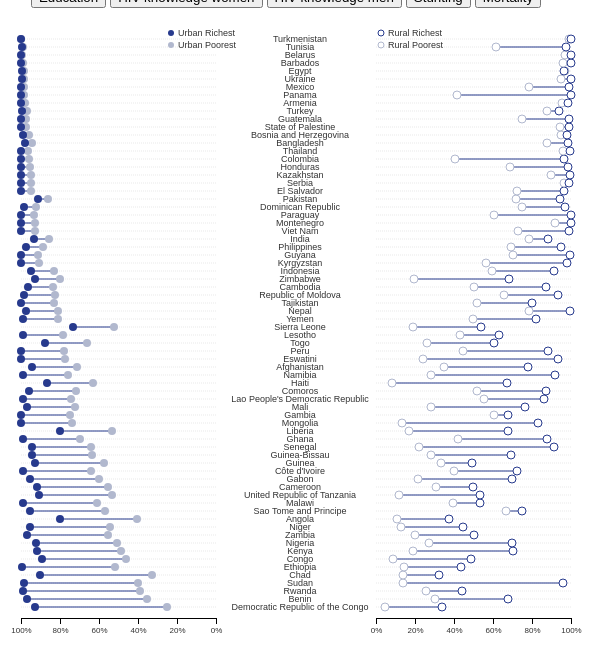
D3 v4 page, settled after 360 driven frames (6 s of simulated time); the page loaded 1 data file(s).


// ── dumbbells.js
var w = 550;
var h = 600;

var margin = {top: 5, right: 40, bottom: 30, left: 20, middle:80};

var regionWidth = w/2 - margin.middle;

var pointA = regionWidth;
    pointB = w - regionWidth;

var svg = d3.select("body").append("svg")
    .attr('width', margin.left + w + margin.right)
    .attr('height', margin.top + h + margin.bottom)
    .append("g") // add a group for the space within the margins
    .attr("transform", "translate("+margin.left+", "+margin.top+")");

// add scales
var  x = d3.scaleLinear().rangeRound([0,regionWidth]),
     xLeft = d3.scaleLinear().rangeRound([regionWidth,0]),
     xRight = d3.scaleLinear().rangeRound([0, regionWidth]),
    y = d3.scalePoint().rangeRound([h, 10]).padding(0.4);

var chart = svg.append("g")
    .attr("transform", "translate(" + margin.left + "," + margin.top + ")");

// import data from csv
d3.csv("dumbell.water.csv", function(d) {
  d.uq1 = +d.uq1;
  d.uq5 = +d.uq5; 
  return d;
}, function(error, data) {

  if (error) throw error;

  x.domain([0,100]);
  xLeft.domain([0,100]);
  xRight.domain([0,100]);
  y.domain(data.map(function(d) { return d.area; }));

  // x-axis left (urban)
  chart.append("g")
      .attr("class", "x-axis")
      .attr("transform", "translate(0, "+h+")")
      .call(d3.axisBottom(xLeft).ticks(4).tickSizeOuter(0).tickFormat(function(d){return d + "%"}))
      .append("text")
      .attr("text-anchor", "end");
  
  // x-axis right (rural)
   chart.append("g")
      .attr("class", "x-axis")
      .attr("transform", "translate("+pointB+" "+h+")")
      .call(d3.axisBottom(xRight).ticks(4).tickFormat(function(d){return d + "%"}).tickSizeOuter(0))
      .append("text")
      .attr("text-anchor", "end");

  // y-axis left - for country label
   chart.append("g")
      .attr("class", "y-axis")
      .attr("transform", "translate(270,0)")
      .call(d3.axisRight(y))
      .style("text-anchor", "middle");

  // y-axis right 
   chart.append("g")
      .attr("class", "yRightAxis")
      .attr("transform", "translate(" +pointB+",0)")
      .call(d3.axisLeft(y)); 

  // define tooltip 
  var tooltip = d3.select("body")
     .append("div")
     .attr("class", "tooltip")
     .style("opacity", 0);

 // Creat two groups for each side of chart
  var leftGroup = chart.append("g")
    .attr("transform", "translate("+pointA+", 0)" + 'scale(-1,1)');

  var rightGroup = chart.append("g")
    .attr("transform", "translate(" +pointB+", 0)");

 // left group - urban
  var dumbbellLeft = leftGroup.selectAll(".dumbbell")
      .data(data)
      .enter().append("g")
      .attr("class", "dumbbell")
      .attr("transform", function(d) { return "translate(0," + y(d.area) + ")"; });

  // grid lines
  dumbbellLeft.append("line")
      .attr("class", "line grid")
      .attr("x1", 0)
      .attr("x2", function(d) { return x(100); })
      .attr("y1", 0)
      .attr("y2", 0);

    // lines: between dots
  dumbbellLeft.append("line")
      .attr("class", "line between")
      .attr("x1", function(d) { return x(d.uq1); })
      .attr("x2", function(d) { return x(d.uq5); })
      .attr("y1", 0)
      .attr("y2", 0);

// dots: urban poorest
  dumbbellLeft.append("circle")
      .attr("class", "circle upoor")
      .attr("cx", function(d) { return x(d.uq1); })
      .attr("cy", 0)
      .attr("r", 4)
      .on("mouseover", function(d) {
                tooltip.transition()
                     .duration(100)
                     .style("opacity", .9);
                 tooltip.html(d.area + "<br/> Richest: " + d3.format(".3n")(d.uq5) +"%" + "<br/> Poorest: " +d3.format(".3n")(d.uq1)+ "%")
                       .style("left", (d3.event.pageX -28) + "px")
                       .style("top", (d3.event.pageY  +10) + "px");
              })
      .on("mouseout", function(d) {
                  tooltip.transition()
                       .duration(500)
                       .style("opacity", 0);
              });

// dots: urban richest
  dumbbellLeft.append("circle")
      .attr("class", "circle urich")
      .attr("cx", function(d) { return x(d.uq5); })
      .attr("cy", 0)
      .attr("r", 4)
      .on("mouseover", function(d) {
                tooltip.transition()
                     .duration(100)
                     .style("opacity", .9);
                 tooltip.html(d.area + "<br/> Richest: " + d3.format(".3n")(d.uq5) +"%" + "<br/> Poorest: " +d3.format(".3n")(d.uq1) + "%")
                       .style("left", (d3.event.pageX -28) + "px")
                       .style("top", (d3.event.pageY  +10) + "px");
              })
      .on("mouseout", function(d) {
                  tooltip.transition()
                       .duration(500)
                       .style("opacity", 0);
              });

 // right group - rural
  var dumbbellRight = rightGroup.selectAll(".dumbbell")
      .data(data)
       .enter().append("g")
      .attr("class", "dumbbell")
      .attr("transform", function(d) { return "translate(0," + y(d.area) + ")"; });

  // grid lines
  dumbbellRight.append("line")
      .attr("class", "line grid")
      .attr("x1", 0)
      .attr("x2", function(d) { return x(100); })
      .attr("y1", 0)
      .attr("y2", 0);

  // lines: between dots
  dumbbellRight.append("line")
      .attr("class", "line between")
      .attr("x1", function(d) { return x(d.rq1); })
      .attr("x2", function(d) { return x(d.rq5); })
      .attr("y1", 0)
      .attr("y2", 0);

  // dots: rural poorest 
  dumbbellRight.append("circle")
      .attr("class", "circle rpoor")
      .attr("cx", function(d) { return x(d.rq1); })
      .attr("cy", 0)
      .attr("r", 4)
      .on("mouseover", function(d) {
                tooltip.transition()
                     .duration(100)
                     .style("opacity", .9);
                 tooltip.html(d.area + "<br/> Richest: " + d3.format(".3n")(d.uq5) +"%" + "<br/> Poorest: " +d3.format(".3n")(d.uq1)+ "%")
                       .style("left", (d3.event.pageX -28) + "px")
                       .style("top", (d3.event.pageY  +10) + "px");
              })
      .on("mouseout", function(d) {
                  tooltip.transition()
                       .duration(500)
                       .style("opacity", 0);
              });

 // dots: rural richest 
  dumbbellRight.append("circle")
      .attr("class", "circle rrich")
      .attr("cx", function(d) { return x(d.rq5); })
      .attr("cy", 0)
      .attr("r", 4)
      .on("mouseover", function(d) {
                tooltip.transition()
                     .duration(100)
                     .style("opacity", .9);
                 tooltip.html(d.area + "<br/> Richest: " + d3.format(".3n")(d.uq5) +"%" + "<br/> Poorest: " +d3.format(".3n")(d.uq1)+ "%")
                       .style("left", (d3.event.pageX -28) + "px")
                       .style("top", (d3.event.pageY  +10) + "px");
              })
      .on("mouseout", function(d) {
                  tooltip.transition()
                       .duration(500)
                       .style("opacity", 0);
              });

   // legend left 
  var legendLeft = chart.append("g") 
    .attr("transform", "translate(" + margin.left + "," + margin.top + ")");

     legendLeft.append("circle")
        .attr("class", "circle urich")
        .attr("cx", 130)
        .attr("cy", 10)
        .attr("r", 3);
       // .style("fill", "#273A8D");

      legendLeft.append("circle")
        .attr("class", "circle upoor")
        .attr("cx", 130)
        .attr("cy", 22)
        .attr("r", 3);
        
      legendLeft.append("text")
          .attr("class", "legend")
          .attr("x", 137)
          .attr("y", 10)
          .attr("dy", ".35em")
          .text("Urban Richest");

        legendLeft.append("text")
          .attr("class", "legend")
          .attr("x", 137)
          .attr("y", 22)
          .attr("dy", ".35em")
          .text("Urban Poorest");

   // legend right 
  var legendRight = chart.append("g") 
    .attr("transform", "translate(" + margin.left + "," + margin.top + ")");

     legendRight.append("circle")
        .attr("class", "circle rrich")
        .attr("cx", 340)
        .attr("cy", 10)
        .attr("r", 3);

      legendRight.append("circle")
        .attr("class", "circle rpoor")
        .attr("cx", 340)
        .attr("cy", 22)
        .attr("r", 3);

      legendRight.append("text")
          .attr("class", "legend")
          .attr("x", 347)
          .attr("y", 10)
          .attr("dy", ".35em")
          .text("Rural Richest");

        legendRight.append("text")
          .attr("class", "legend")
          .attr("x", 347)
          .attr("y", 22)
          .attr("dy", ".35em")
          .text("Rural Poorest");

});

/*
// Update data section 
function updateToilet() {

    // Get the data again
    d3.csv("dumbell.water.csv", function(d) {
    d.uq1 = +d.uq1;
     d.uq5 = +d.uq5; 
    return d;
  }, function(error, data) {

    if (error) throw error;
  
   // Scale the range of the data again 
    x.domain([0,100]);
    xLeft.domain([0,100]);
    xRight.domain([0,100]);
    y.domain(data.map(function(d) { return d.area; }));

  // Select the section we want to apply our changes to
  var chart = d3.select("chart").transition();

  chart.select("x-axis")
     // .duration(750)
    //  .attr("class", "x-axis")
      .attr("transform", "translate(0, "+h+")")
      .call(d3.axisBottom(xLeft).ticks(4).tickSizeOuter(0).tickFormat(d => d + "%"))
      .append("text")
      .attr("text-anchor", "end");
  
  // x-axis right (rural)
   svg.select("x-axis")
      .duration(750)
    //  .attr("class", "x-axis")
      .attr("transform", "translate("+pointB+" "+h+")")
      .call(d3.axisBottom(xRight).ticks(4).tickFormat(d => d + "%").tickSizeOuter(0))
      .append("text")
      .attr("text-anchor", "end");

  // y-axis left - for country label
   svg.select("y-axis")
    //  .attr("class", "y-axis")
      .duration(750)
      .attr("transform", "translate(270,0)")
      .call(d3.axisRight(y))
      .style("text-anchor", "middle");

  // y-axis right 
  svg.select("yRightAxis")
    //  .attr("class", "yRightAxis")
      .duration(750)
      .attr("transform", "translate(" +pointB+",0)")
      .call(d3.axisLeft(y)); 

/*
    d3.csv("data-alt.csv", function(error, data) {
        data.forEach(function(d) {
        d.date = parseDate(d.date);
        d.close = +d.close;
      });

      // Scale the range of the data again 
      x.domain(d3.extent(data, function(d) { return d.date; }));
      y.domain([0, d3.max(data, function(d) { return d.close; })]);

    // Select the section we want to apply our changes to
    var svg = d3.select("body").transition();

    // Make the changes
        svg.select(".line")   // change the line
            .duration(750)
            .attr("d", valueline(data));
        svg.select(".x.axis") // change the x axis
            .duration(750)
            .call(xAxis);
        svg.select(".y.axis") // change the y axis
            .duration(750)
            .call(yAxis);

    });

*/

//});
//} 


### data: dumbell.water.csv
, iso3.code, area, uq1, uq5, rq1, rq5, u.diff, r.diff
1, COD, Democratic Republic of the Congo, 25.22, 92.62, 4.655, 33.98, 67.4, 29.33
2, BEN, Benin, 35.18, 96.76, 30.46, 67.85, 61.58, 37.39
3, RWA, Rwanda, 39.01, 98.79, 25.83, 43.95, 59.77, 18.12
4, SDN, Sudan, 39.82, 98.65, 13.8, 95.76, 58.83, 81.96
5, TCD, Chad, 32.78, 90.04, 13.82, 32.54, 57.26, 18.72
6, ETH, Ethiopia, 51.79, 99.62, 14.36, 43.37, 47.83, 29.02
7, COG, Congo, 46.27, 89.05, 8.607, 48.67, 42.79, 40.06
8, KEN, Kenya, 48.95, 91.63, 18.93, 70.48, 42.68, 51.54
9, NGA, Nigeria, 50.69, 92.31, 27.38, 69.92, 41.62, 42.54
10, ZMB, Zambia, 55.38, 96.68, 20.11, 50.1, 41.3, 29.99
11, NER, Niger, 54.61, 95.23, 12.79, 44.49, 40.62, 31.7
12, AGO, Angola, 40.29, 79.97, 10.55, 37.51, 39.68, 26.96
13, STP, Sao Tome and Principe, 56.78, 95.2, 66.73, 74.9, 38.41, 8.169
14, MWI, Malawi, 60.97, 98.77, 39.66, 53.47, 37.8, 13.81
15, TZA, United Republic of Tanzania, 53.41, 90.67, 11.64, 53.54, 37.26, 41.91
16, CMR, Cameroon, 55.59, 91.54, 30.55, 49.8, 35.96, 19.24
17, GAB, Gabon, 60.16, 95.59, 21.49, 69.67, 35.43, 48.18
18, CIV, Côte d'Ivoire, 63.92, 99.22, 40.13, 72.29, 35.31, 32.16
19, GIN, Guinea, 57.43, 92.61, 33.29, 49.07, 35.17, 15.77
20, GNB, Guinea-Bissau, 63.82, 94.36, 27.97, 69.04, 30.54, 41.07
21, SEN, Senegal, 64.15, 94.3, 21.82, 91.28, 30.15, 69.46
22, GHA, Ghana, 69.93, 99, 42.19, 87.48, 29.06, 45.29
23, LBR, Liberia, 53.18, 80.25, 16.9, 67.47, 27.07, 50.58
24, MNG, Mongolia, 74.03, 100, 13.42, 83, 25.97, 69.58
25, GMB, Gambia, 74.95, 100, 60.37, 67.77, 25.05, 7.391
26, MLI, Mali, 72.1, 96.78, 28.19, 76.66, 24.67, 48.46
27, LAO, Lao People's Democratic Republic, 74.57, 99.08, 55.46, 86.25, 24.51, 30.8
28, COM, Comoros, 71.69, 95.7, 51.68, 87.26, 24.01, 35.58
29, HTI, Haiti, 63.33, 86.68, 8.292, 67.1, 23.34, 58.8
30, NAM, Namibia, 75.67, 98.99, 28.03, 92.05, 23.32, 64.02
31, AFG, Afghanistan, 71.21, 94.29, 35.03, 77.84, 23.08, 42.81
32, SWZ, Eswatini, 77.51, 100, 24.11, 93.45, 22.49, 69.34
33, PER, Peru, 77.79, 99.96, 44.86, 88.41, 22.18, 43.55
34, TGO, Togo, 66.3, 87.81, 26.15, 60.31, 21.51, 34.16
35, LSO, Lesotho, 78.21, 99.05, 43.03, 63.29, 20.84, 20.26
36, SLE, Sierra Leone, 52.35, 73.19, 19.08, 53.81, 20.84, 34.73
37, YEM, Yemen, 81.11, 98.96, 49.51, 81.8, 17.85, 32.29
38, NPL, Nepal, 80.88, 97.6, 78.69, 99.39, 16.72, 20.7
39, TJK, Tajikistan, 83.31, 99.88, 51.89, 79.89, 16.57, 28
40, MDA, Republic of Moldova, 82.81, 98.72, 65.53, 93.24, 15.9, 27.71
41, KHM, Cambodia, 83.73, 96.5, 50.37, 86.93, 12.77, 36.56
42, ZWE, Zimbabwe, 80.05, 92.7, 19.49, 67.96, 12.65, 48.47
43, IDN, Indonesia, 82.98, 95.01, 59.42, 91.49, 12.03, 32.07
44, KGZ, Kyrgyzstan, 90.85, 100, 56.3, 97.94, 9.146, 41.65
45, GUY, Guyana, 91.32, 99.79, 70.45, 99.74, 8.467, 29.28
46, PHL, Philippines, 88.97, 97.23, 68.98, 94.84, 8.266, 25.86
47, IND, India, 85.53, 93.26, 78.69, 88.17, 7.73, 9.482
48, VNM, Viet Nam, 92.74, 100, 72.9, 99.14, 7.259, 26.24
49, MNE, Montenegro, 92.88, 100, 91.69, 100, 7.119, 8.312
50, PRY, Paraguay, 93.12, 99.81, 60.33, 99.94, 6.682, 39.61
51, DOM, Dominican Republic, 92.32, 98.31, 74.92, 97.08, 5.993, 22.16
52, PAK, Pakistan, 86.15, 91.46, 71.92, 94.47, 5.307, 22.55
53, SLV, El Salvador, 94.99, 100, 72.39, 96.35, 5.01, 23.95
54, SRB, Serbia, 95.06, 100, 96.18, 98.92, 4.935, 2.734
55, KAZ, Kazakhstan, 95.09, 100, 89.7, 99.48, 4.906, 9.787
56, HND, Honduras, 95.33, 99.89, 68.51, 98.29, 4.559, 29.78
57, COL, Colombia, 95.95, 99.85, 40.4, 96.57, 3.9, 56.17
58, THA, Thailand, 96.34, 99.96, 95.83, 99.57, 3.621, 3.736
59, BGD, Bangladesh, 94.31, 97.77, 87.88, 98.23, 3.454, 10.35
60, BIH, Bosnia and Herzegovina, 95.93, 99.08, 94.65, 98.2, 3.144, 3.544
... 12 more rows